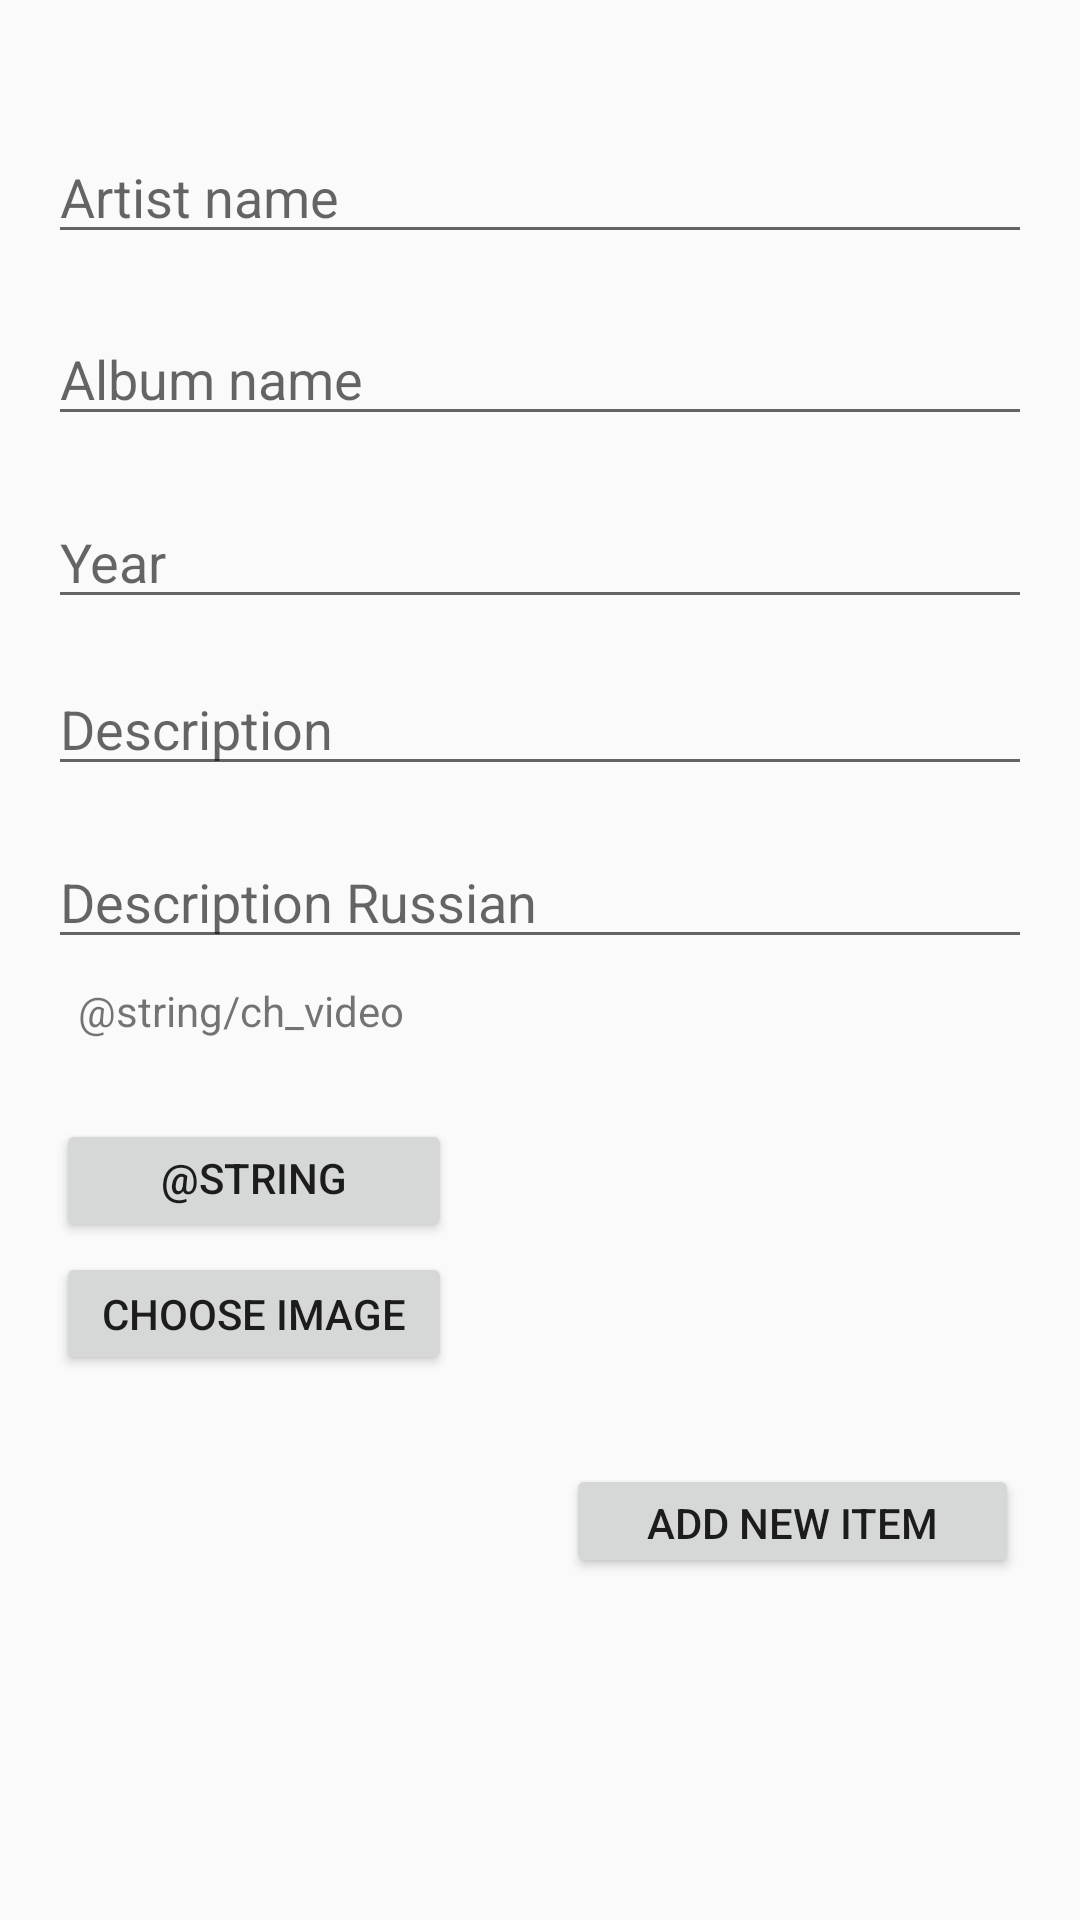

Reconstruct the res/layout file that produces this screen, plus the resources it refers to.
<!-- AndroidManifest.xml: application theme AppTheme -->
<!-- res/layout/activity_add_item.xml -->
<?xml version="1.0" encoding="utf-8"?>
<androidx.constraintlayout.widget.ConstraintLayout xmlns:android="http://schemas.android.com/apk/res/android"
    xmlns:app="http://schemas.android.com/apk/res-auto"
    xmlns:tools="http://schemas.android.com/tools"
    android:layout_width="match_parent"
    android:layout_height="match_parent"
    android:orientation="vertical"
    android:padding="16dp"
    tools:context=".AddItemActivity">

    <EditText
        android:id="@+id/album_new_text"
        android:layout_width="match_parent"
        android:layout_height="wrap_content"
        android:hint="@string/album_new"
        android:inputType="text"
        app:layout_constraintBottom_toBottomOf="parent"
        app:layout_constraintLeft_toLeftOf="parent"
        app:layout_constraintRight_toRightOf="parent"

        app:layout_constraintTop_toTopOf="parent"
        app:layout_constraintVertical_bias="0.155"
        android:importantForAutofill="no" />

    <EditText
        android:id="@+id/artist_new_text"
        android:layout_width="match_parent"
        android:layout_height="wrap_content"
        android:hint="@string/artist_new"
        android:inputType="text"
        app:layout_constraintBottom_toBottomOf="parent"
        app:layout_constraintHorizontal_bias="0.562"
        app:layout_constraintLeft_toLeftOf="parent"
        app:layout_constraintRight_toRightOf="parent"
        app:layout_constraintTop_toTopOf="parent"
        app:layout_constraintVertical_bias="0.048"
        android:importantForAutofill="no" />

    <EditText
        android:id="@+id/year_new_text"
        android:layout_width="match_parent"
        android:layout_height="wrap_content"
        android:hint="@string/year_new"
        android:inputType="text"
        app:layout_constraintBottom_toBottomOf="parent"
        app:layout_constraintLeft_toLeftOf="parent"
        app:layout_constraintRight_toRightOf="parent"
        app:layout_constraintTop_toTopOf="parent"

        app:layout_constraintVertical_bias="0.263"
        android:autofillHints="2020" />

    <EditText
        android:id="@+id/description_new_text"
        android:layout_width="match_parent"
        android:layout_height="wrap_content"
        android:autofillHints="desc"
        android:hint="@string/description_new"
        android:inputType="text"
        app:layout_constraintBottom_toBottomOf="parent"
        app:layout_constraintLeft_toLeftOf="parent"
        app:layout_constraintRight_toRightOf="parent"
        app:layout_constraintTop_toTopOf="parent"
        app:layout_constraintVertical_bias="0.361" />

    <Button
        android:id="@+id/add_button"
        android:layout_width="151dp"
        android:layout_height="38dp"
        android:text="@string/add_new"
        app:layout_constraintBottom_toBottomOf="parent"
        app:layout_constraintHorizontal_bias="0.976"
        app:layout_constraintLeft_toLeftOf="parent"
        app:layout_constraintRight_toRightOf="parent"
        app:layout_constraintTop_toTopOf="parent"

        app:layout_constraintVertical_bias="0.828" />

    <EditText
        android:id="@+id/descriptionRus_new_text"
        android:layout_width="match_parent"
        android:layout_height="wrap_content"
        android:hint="Description Russian"
        android:importantForAutofill="no"
        android:inputType="text"
        app:layout_constraintBottom_toBottomOf="parent"
        app:layout_constraintLeft_toLeftOf="parent"

        app:layout_constraintRight_toRightOf="parent"
        app:layout_constraintTop_toTopOf="parent"
        app:layout_constraintVertical_bias="0.463" />

    <Button
        android:id="@+id/choose"
        android:layout_width="132dp"
        android:layout_height="41dp"
        android:layout_marginTop="20dp"
        android:text="@string/choose_video"
        app:layout_constraintBottom_toBottomOf="parent"
        app:layout_constraintHorizontal_bias="0.014"
        app:layout_constraintLeft_toLeftOf="parent"
        app:layout_constraintRight_toRightOf="parent"
        app:layout_constraintTop_toTopOf="parent"

        app:layout_constraintVertical_bias="0.616" />

    <Button
        android:id="@+id/choose_image"
        android:layout_width="132dp"
        android:layout_height="41dp"
        android:layout_marginTop="20dp"
        android:text="choose image"
        app:layout_constraintBottom_toBottomOf="parent"
        app:layout_constraintHorizontal_bias="0.014"
        app:layout_constraintLeft_toLeftOf="parent"
        app:layout_constraintRight_toRightOf="parent"
        app:layout_constraintTop_toTopOf="parent"

        app:layout_constraintVertical_bias="0.697" />

    <TextView
        android:id="@+id/notification"
        android:layout_width="match_parent"
        android:layout_height="30dp"
        android:layout_margin="10dp"
        android:text="@string/ch_video"
        app:layout_constraintBottom_toBottomOf="parent"
        app:layout_constraintHorizontal_bias="0.49"
        app:layout_constraintLeft_toLeftOf="parent"
        app:layout_constraintRight_toRightOf="parent"
        app:layout_constraintTop_toTopOf="parent"
        app:layout_constraintVertical_bias="0.54" />

</androidx.constraintlayout.widget.ConstraintLayout>
<!-- resources referenced by this layout -->
<resources>
  <string name="add_new">Add new item</string>
  <string name="album_new">Album name</string>
  <string name="artist_new">Artist name</string>
  <string name="ch_video">Файл не выбран</string>
  <string name="choose_video">Выбрать</string>
  <string name="description_new">Description</string>
  <string name="year_new">Year</string>
  <style name="AppTheme" parent="Theme.AppCompat.Light.DarkActionBar">
          
          <item name="colorPrimary">#2196f3</item>
          <item name="colorPrimaryDark">#1976D2</item>
          <item name="colorAccent">@color/colorAccent</item>
      </style>
  <!-- not gathered from this repository: default colours our renderer supplied (Android Studio template values) -->
  <color name="colorAccent">#FF03DAC5</color>
</resources>
